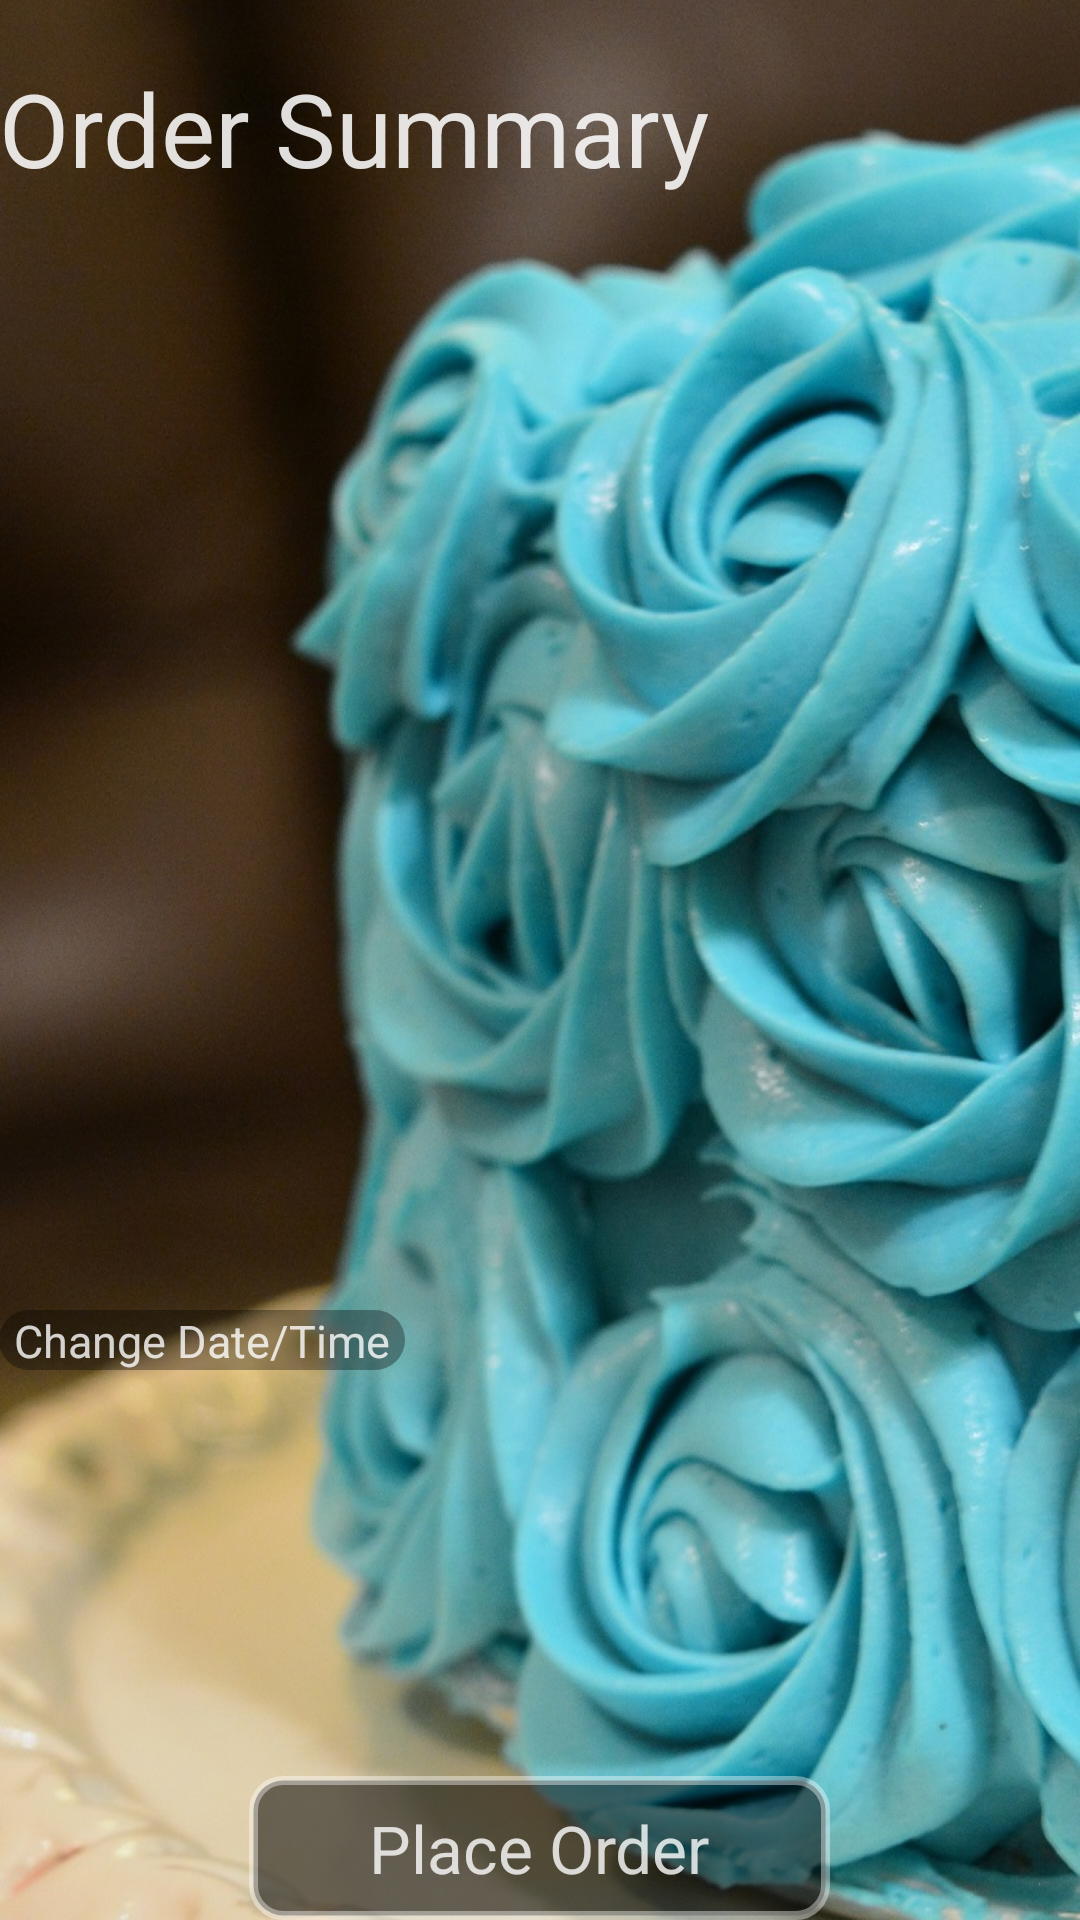

Here is an Android app screen rendered from its layout file. Give the layout XML and the strings, colors and styles it references.
<!-- AndroidManifest.xml: application theme AppTheme -->
<!-- res/layout/activity_summary.xml -->
<RelativeLayout xmlns:android="http://schemas.android.com/apk/res/android"
                xmlns:tools="http://schemas.android.com/tools"
                android:layout_width="match_parent"
                android:layout_height="match_parent"
                android:paddingLeft="@dimen/activity_horizontal_margin"
                android:paddingRight="@dimen/activity_horizontal_margin"
                android:paddingTop="@dimen/activity_vertical_margin"
                android:paddingBottom="@dimen/activity_vertical_margin"
                tools:context="com.kitcheneesta.kitcheneesta.SummaryActivity"
                android:background="@drawable/background">

    <TextView
        android:layout_width="wrap_content"
        android:layout_height="wrap_content"
        android:text="Order Summary"
        android:id="@+id/summary_heading"
        android:layout_alignParentTop="true"
        android:layout_alignParentStart="true"
        android:textColor="#ddffffff"
        android:textSize="34sp"
        android:layout_marginTop="20dp"/>

    <TextView
        android:layout_width="wrap_content"
        android:layout_height="wrap_content"
        android:id="@+id/dateLabel"
        android:layout_marginTop="55dp"
        android:textColor="#ddffffff"
        android:textSize="20sp"
        android:layout_below="@+id/weightLabel"
        android:layout_alignParentStart="true"/>

    <TextView
        android:layout_width="wrap_content"
        android:layout_height="wrap_content"
        android:id="@+id/timeLabel"
        android:textColor="#ddffffff"
        android:textSize="20sp"
        android:layout_below="@+id/dateLabel"
        android:layout_alignParentStart="true"
        android:layout_marginTop="10dp"/>

    <TextView
        android:layout_width="wrap_content"
        android:layout_height="wrap_content"
        android:id="@+id/flavourLabel"
        android:textColor="#ddffffff"
        android:textSize="20sp"
        android:layout_below="@+id/timeLabel"
        android:layout_alignParentStart="true"
        android:layout_marginTop="10dp"/>

    <TextView
        android:layout_width="wrap_content"
        android:layout_height="wrap_content"
        android:id="@+id/toppingLabel"
        android:textColor="#ddffffff"
        android:textSize="20sp"
        android:layout_below="@+id/flavourLabel"
        android:layout_alignParentStart="true"
        android:layout_marginTop="10dp"/>

    <TextView
        android:layout_width="wrap_content"
        android:layout_height="wrap_content"
        android:id="@+id/themeLabel"
        android:textColor="#ddffffff"
        android:textSize="20sp"
        android:layout_below="@+id/toppingLabel"
        android:layout_alignParentStart="true"
        android:layout_marginTop="10dp"/>

    <TextView
        android:layout_width="wrap_content"
        android:layout_height="wrap_content"
        android:id="@+id/sugarFreeLabel"
        android:textColor="#ddffffff"
        android:textSize="20sp"
        android:layout_below="@+id/themeLabel"
        android:layout_alignParentStart="true"
        android:layout_marginTop="10dp"/>

    <Button
        android:layout_width="wrap_content"
        android:layout_height="wrap_content"
        android:text="Place Order"
        android:id="@+id/finalButton"
        android:layout_alignParentBottom="true"
        android:layout_centerHorizontal="true"
        android:background="@drawable/button_bg"
        android:paddingLeft="40dp"
        android:paddingRight="40dp"
        android:textColor="#ccffffff"
        android:textSize="22sp"
        android:layout_marginTop="35dp"/>

    <Button
        android:layout_width="wrap_content"
        android:layout_height="20dp"
        android:text="Change Date/Time"
        android:id="@+id/changeDateButton"
        android:background="@drawable/container_bg"
        android:paddingLeft="5dp"
        android:paddingRight="5dp"
        android:textColor="#ccffffff"
        android:textSize="15sp"
        android:layout_below="@+id/finalCostLabel"
        android:layout_alignParentStart="true"
        android:layout_marginTop="25dp"/>

    <TextView
        android:layout_width="wrap_content"
        android:layout_height="wrap_content"
        android:id="@+id/finalCostLabel"
        android:textColor="#ddffffff"
        android:textSize="20sp"
        android:layout_below="@+id/sugarFreeLabel"
        android:layout_alignParentStart="true"
        android:paddingTop="10dp"/>

    <TextView
        android:layout_width="wrap_content"
        android:layout_height="wrap_content"
        android:id="@+id/weightLabel"
        android:textColor="#ddffffff"
        android:textSize="24sp"
        android:layout_below="@+id/summary_heading"
        android:layout_alignParentStart="true"
        android:layout_marginTop="10dp"
        />
</RelativeLayout>
<!-- resources referenced by this layout -->
<resources>
  <!-- drawable background: jpg bitmap (drawable, 280633 bytes) -->
  <!-- drawable button_bg (drawable) -->
  <?xml version="1.0" encoding="utf-8"?>
  <shape xmlns:android="http://schemas.android.com/apk/res/android">
      <solid android:color="#88000000"/>
      <stroke android:width="3dip" android:color="#66FFFFFF" />
      <corners android:radius="10dip"/>
      <padding android:left="0dip" android:top="0dip" android:right="0dip" android:bottom="0dip" />
  </shape>
  <!-- drawable container_bg (drawable) -->
  <?xml version="1.0" encoding="utf-8"?>
  <shape xmlns:android="http://schemas.android.com/apk/res/android">
      <solid android:color="#55000000"/>
      <corners android:radius="10dip"/>
      <padding android:left="0dip" android:top="0dip" android:right="0dip" android:bottom="0dip" />
  </shape>
  <style name="AppTheme" parent="android:Theme.Holo.Light.NoActionBar">
          <item name="android:windowTranslucentStatus">true</item>
      </style>
</resources>
